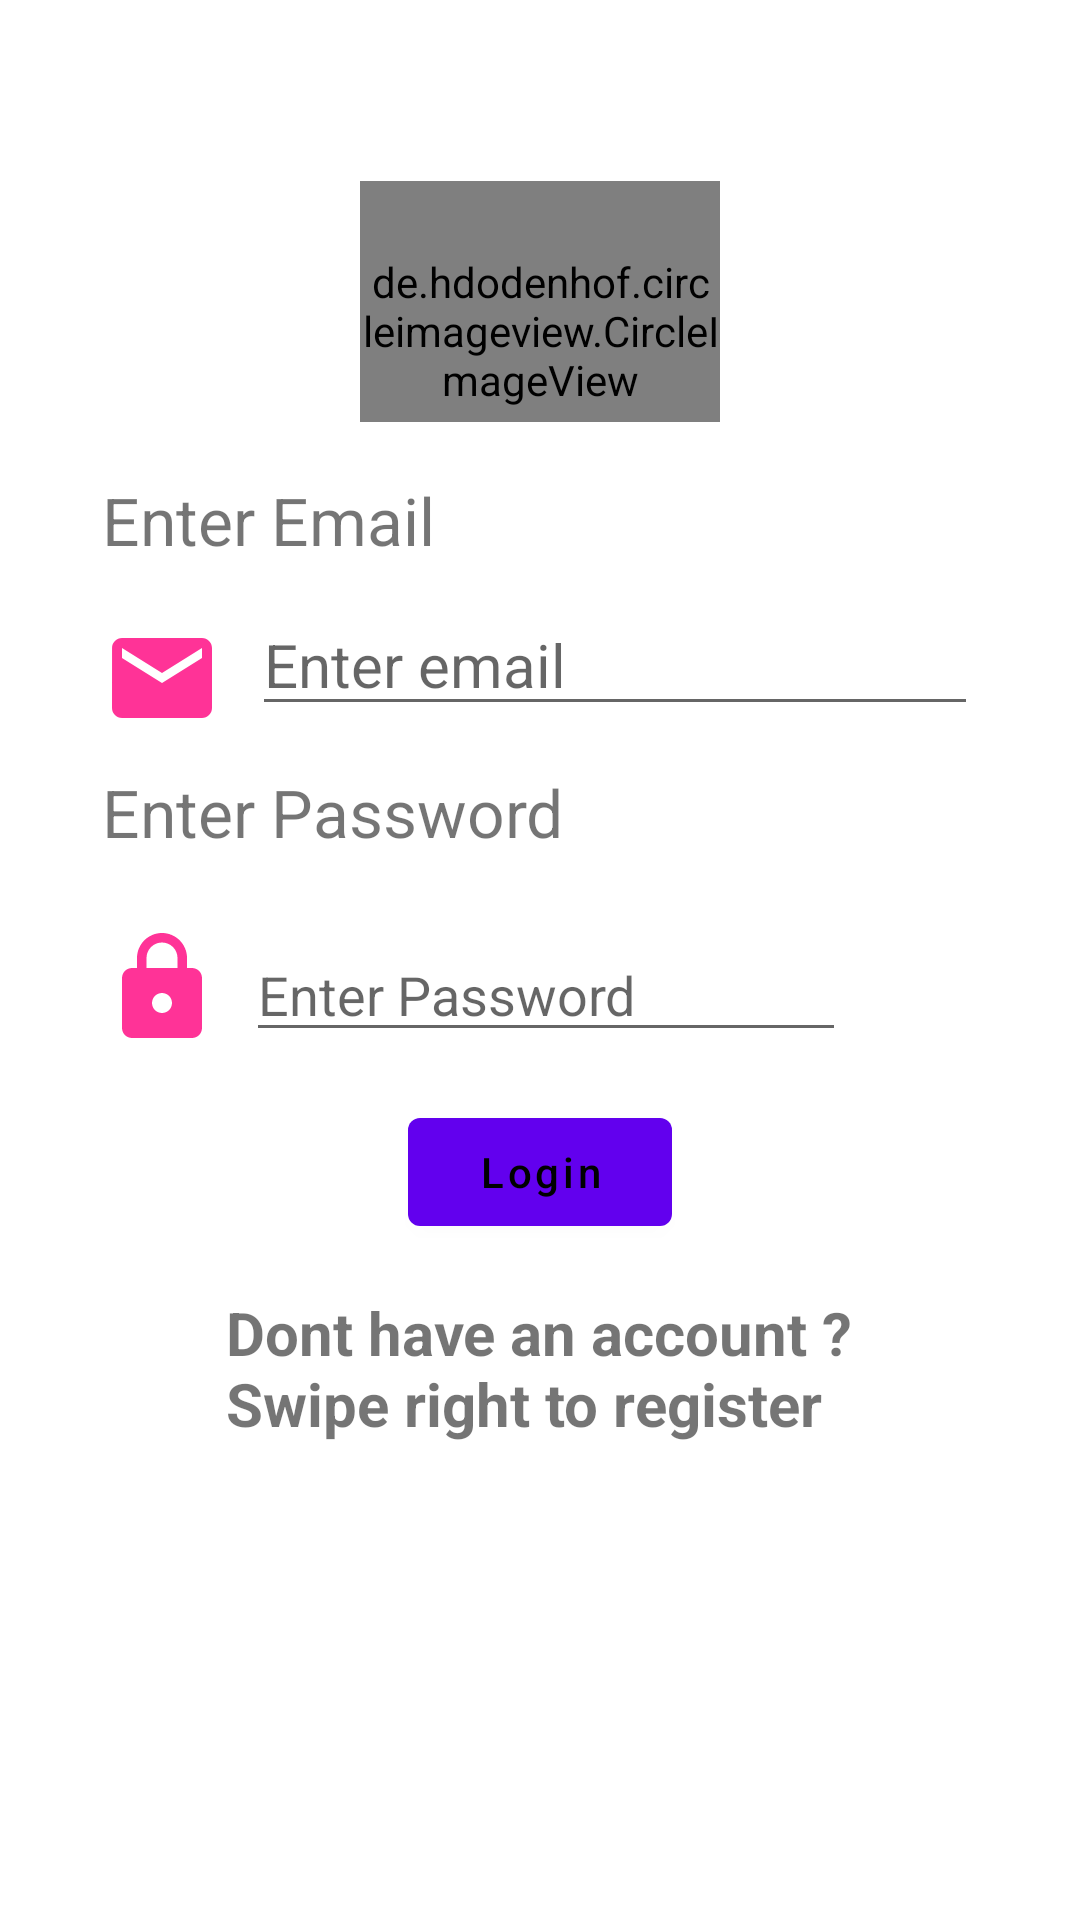

Produce the Android XML layout that renders to this screen, including the resource entries it uses.
<!-- AndroidManifest.xml: application theme AppTheme -->
<!-- res/layout/fragment_login.xml -->
<?xml version="1.0" encoding="utf-8"?>
<RelativeLayout xmlns:android="http://schemas.android.com/apk/res/android"
    xmlns:tools="http://schemas.android.com/tools"
    android:layout_width="match_parent"
    android:layout_height="match_parent"
    android:background="@drawable/loginback"
    android:padding="16dp"
    tools:context=".LoginFragment">

    <TextView
        android:id="@+id/login_title"
        android:layout_width="wrap_content"
        android:layout_height="wrap_content"
        android:layout_centerHorizontal="true"
        android:layout_marginTop="10dp"
        android:gravity="center_horizontal"
        android:text="Account Login"
        android:textAlignment="center"
        android:textColor="#fff"
        android:textSize="30sp" />

    <de.hdodenhof.circleimageview.CircleImageView
        android:layout_width="120dp"
        android:layout_height="100dp"
        android:layout_above="@id/layout"
        android:layout_centerInParent="true"
        android:src="@drawable/admin" />

    <LinearLayout
        android:id="@+id/layout"
        android:layout_width="350dp"
        android:layout_height="wrap_content"
        android:layout_centerInParent="true"
        android:layout_marginTop="-20dp"
        android:background="#fff"
        android:orientation="vertical"
        android:padding="18dp">

        <TextView
            android:layout_width="match_parent"
            android:layout_height="wrap_content"
            android:text="Enter Email "
            android:textSize="22sp" />

        <LinearLayout
            android:id="@+id/email_layout"
            android:layout_width="match_parent"
            android:layout_height="wrap_content"
            android:layout_marginTop="10dp"
            android:orientation="horizontal">

            <ImageView
                android:layout_width="40dp"
                android:layout_height="40dp"
                android:layout_marginTop="8dp"
                android:src="@drawable/ic_baseline_email_24" />

            <EditText
                android:id='@+id/login_email'
                android:layout_width="match_parent"
                android:textSize="20sp"
                android:inputType="textEmailAddress"
                android:layout_marginLeft="10dp"
                android:layout_height="wrap_content"
                android:hint="@string/login_email_hint" />
        </LinearLayout>
        <TextView
            android:layout_width="match_parent"
            android:layout_height="wrap_content"
            android:layout_marginTop="10dp"
            android:text="Enter Password "
            android:textSize="22sp" />
    <LinearLayout
        android:layout_width="match_parent"
        android:layout_below="@id/email_layout"
        android:id="@+id/password_layout"
        android:layout_height="wrap_content"
        android:layout_marginTop="8dp"
        android:orientation="horizontal">

        <ImageView
            android:layout_width="40dp"
            android:layout_height="40dp"
            android:layout_marginTop="16dp"
            android:src="@drawable/lock" />

        <EditText
        android:id='@+id/login_password'
        android:layout_width="200dp"
            android:layout_marginLeft="8dp"
        android:layout_height="wrap_content"
        android:layout_marginTop="16dp"
        android:hint="@string/login_password_hint"
        android:inputType="textPassword" />
        <ImageButton
            android:id="@+id/login_show_password_btn"
            android:layout_width="wrap_content"
            android:layout_height="wrap_content"
            android:layout_marginLeft="8dp"
            android:layout_marginTop="28dp"
            android:baselineAlignBottom="true"
            android:background="@android:color/transparent"
            android:src="@drawable/hidden_icon" />

    </LinearLayout>



    <Button
        android:id="@+id/login_btn"
        android:layout_width="wrap_content"
        android:layout_height="wrap_content"
        android:layout_below="@id/password_layout"
        android:layout_margin="16dp"
        android:textColor="#000"
        android:layout_gravity="center_horizontal"
        android:textAllCaps="false"
        android:text="@string/login_btn_txt" />

    <TextView
        android:id="@+id/register_prompt"
        android:layout_width="wrap_content"
        android:layout_height="wrap_content"
        android:layout_gravity="center_horizontal"
        android:textSize="20sp"
        android:text="@string/register_prompt_txt"
        android:textStyle="bold" />
    </LinearLayout>

</RelativeLayout>
<!-- resources referenced by this layout -->
<resources>
  <!-- drawable admin: png bitmap (drawable, 196044 bytes) -->
  <!-- drawable ic_baseline_email_24 (drawable) -->
  <vector android:height="24dp" android:tint="#FF3397"
      android:viewportHeight="24" android:viewportWidth="24"
      android:width="24dp" xmlns:android="http://schemas.android.com/apk/res/android">
      <path android:fillColor="@android:color/white" android:pathData="M20,4L4,4c-1.1,0 -1.99,0.9 -1.99,2L2,18c0,1.1 0.9,2 2,2h16c1.1,0 2,-0.9 2,-2L22,6c0,-1.1 -0.9,-2 -2,-2zM20,8l-8,5 -8,-5L4,6l8,5 8,-5v2z"/>
  </vector>
  <!-- drawable lock (drawable) -->
  <vector android:height="24dp" android:tint="#FF3397"
      android:viewportHeight="24" android:viewportWidth="24"
      android:width="24dp" xmlns:android="http://schemas.android.com/apk/res/android">
      <path android:fillColor="@android:color/white" android:pathData="M18,8h-1L17,6c0,-2.76 -2.24,-5 -5,-5S7,3.24 7,6v2L6,8c-1.1,0 -2,0.9 -2,2v10c0,1.1 0.9,2 2,2h12c1.1,0 2,-0.9 2,-2L20,10c0,-1.1 -0.9,-2 -2,-2zM12,17c-1.1,0 -2,-0.9 -2,-2s0.9,-2 2,-2 2,0.9 2,2 -0.9,2 -2,2zM15.1,8L8.9,8L8.9,6c0,-1.71 1.39,-3.1 3.1,-3.1 1.71,0 3.1,1.39 3.1,3.1v2z"/>
  </vector>
  <string name="login_btn_txt">Login</string>
  <string name="login_email_hint">Enter email</string>
  <string name="login_password_hint">Enter Password</string>
  <string name="register_prompt_txt">Dont have an account ?\nSwipe right to register</string>
</resources>
